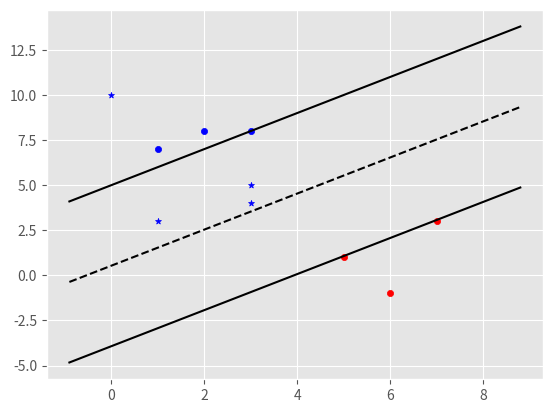

Source code (Python):
import matplotlib.pyplot as plt
from matplotlib import style
import numpy as np
style.use('ggplot')

class svm:
    
    def __init__(self, visualization=True):
        
        self.visualization = visualization
        self.colors = {1:'r', -1:'b'}
        
        if self.visualization:
            self.fig = plt.figure()
            self.ax = self.fig.add_subplot(1,1,1)
    
    def fit(self, data):
        
        self.data = data
        transforms = [[1,1],[-1,1],[1,-1],[-1,-1]]
        
        opt_data = {}
        all_data = []
        
        for yi in self.data:
            for features in self.data[yi]:
                for feature in features:
                    all_data.append(feature)
                    
        self.max_feat_val =  max(all_data)
        self.min_feat_val =  min(all_data)
        all_data = None
        
        step_size = [self.max_feat_val * 0.1,
                     self.max_feat_val * 0.01,
                     self.max_feat_val * 0.001] # point of expense
        
        # extremely expensive
        b_range_mutilple = 5
        
        b_multiple = 5
        
        latest_opt = self.max_feat_val * 10
        
        for step in step_size:
            w = np.array([latest_opt,latest_opt])
            optimized = False  
            while not optimized:
                for b in np.arange(self.max_feat_val * b_range_mutilple * -1,
                                   self.max_feat_val * b_range_mutilple,
                                   step * b_multiple):
                    for t in transforms:
                        wt = w * t
                        found_option = True
                        for i in self.data:
                            for xi in self.data[i]:
                                yi = i
                                if not yi * (np.dot(wt,xi)+b) >= 1:
                                    found_option = False
                                    
                        if found_option:
                            opt_data[np.linalg.norm(wt)] = [wt,b]
                            
                if w[0] < 0:
                    optimized = True
                    print('optimized a step')
                
                else:
                    w = w - step
                    
            norms = sorted([n for n in opt_data])
            opt_choice = opt_data[norms[0]]
            
            # ||w|| = [w,b]
            self.w = opt_choice[0]
            self.b = opt_choice[1]
            
            latest_opt = opt_choice[0][0] + step * 2 
            
        for i in self.data:
            for xi in self.data[i]:
                yi = i
                print(xi,':',yi*(np.dot(self.w,xi)+self.b))
    
    def predict(self, features):
        
        # sign(x.w + b)
        classification = np.sign(np.dot(np.array(features),self.w)+self.b)
        if classification != 0 and self.visualization:
            self.ax.scatter(features[0], features[1], s=20, marker="*", c=self.colors[classification])
        return classification

    def visualize(self):
        
        [[self.ax.scatter(x[0], x[1], s=20, color=self.colors[i]) for x in data[i]] for i in data]
        
        # hyperplane = x.w + b
        # v = x.w + b
        def hyperplane(x,w,b,v):
            return (-w[0] * x - b + v ) / w[1]
           
        datarange = (self.min_feat_val * 0.9, self.max_feat_val * 1.1)
        hyp_x_min = datarange[0]
        hyp_x_max = datarange[1]
        
        # +ve hyperplane
        psv1 = hyperplane(hyp_x_min,self.w,self.b,1)
        psv2 = hyperplane(hyp_x_max,self.w,self.b,1)
        self.ax.plot([hyp_x_min,hyp_x_max],[psv1,psv2],'k')
        
        # -ve hyperplane
        nsv1 = hyperplane(hyp_x_min,self.w,self.b,-1)
        nsv2 = hyperplane(hyp_x_max,self.w,self.b,-1)
        self.ax.plot([hyp_x_min,hyp_x_max],[nsv1,nsv2],'k')
        
        # boundary
        db1 = hyperplane(hyp_x_min,self.w,self.b,0)
        db2 = hyperplane(hyp_x_max,self.w,self.b,0)
        self.ax.plot([hyp_x_min,hyp_x_max],[db1,db2],'k--')
        
        plt.show()
         
data = {-1: np.array([[1,7],[2,8],[3,8]]),
         1: np.array([[5,1],[6,-1],[7,3]])}

SVM = svm()
SVM.fit(data)

predict = [[0,10],[1,3],[3,4],[3,5]]

for p in predict:
    SVM.predict(p)
    
SVM.visualize()